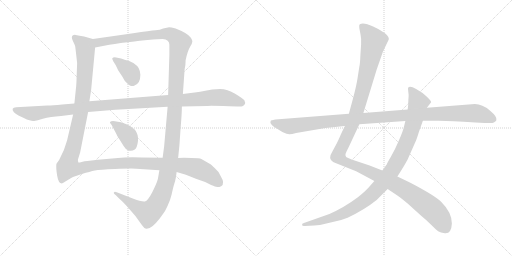
t = 0.00 s
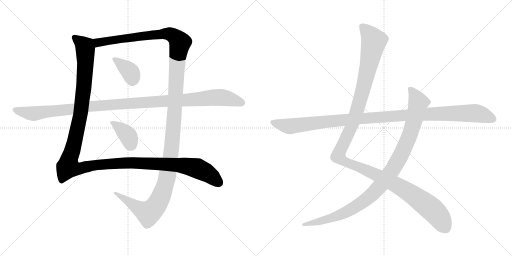
t = 1.81 s
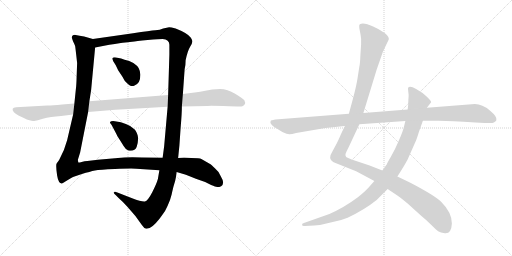
t = 3.63 s
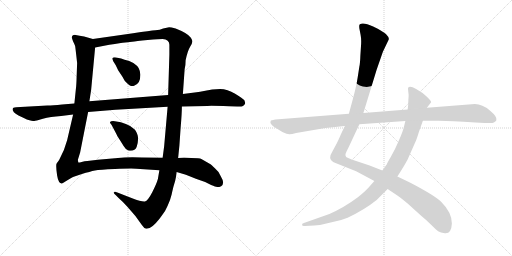
t = 5.44 s
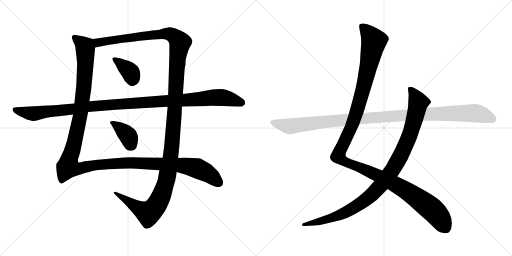
t = 7.25 s
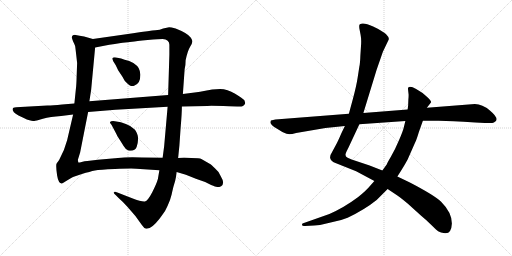
t = 9.07 s

The animated SVG that drew these frames (rendered in a browser with its animation timeline set to each time). Animation: 8 CSS @keyframes rules; one cycle of 9.07 s.

<svg version="1.1" viewBox="0 0 2048 1024" xmlns="http://www.w3.org/2000/svg">
  <g stroke="lightgray" stroke-dasharray="1,1" stroke-width="1" transform="scale(4, 4)">
    <line x1="0" y1="0" x2="256" y2="256"></line>
    <line x1="256" y1="0" x2="0" y2="256"></line>
    <line x1="128" y1="0" x2="128" y2="256"></line>
    <line x1="0" y1="128" x2="256" y2="128"></line>
    <line x1="256" y1="0" x2="512" y2="256"></line>
    <line x1="512" y1="0" x2="256" y2="256"></line>
    <line x1="384" y1="0" x2="384" y2="256"></line>
    <line x1="256" y1="128" x2="512" y2="128"></line>
  </g>
<g transform="scale(1, -1) translate(0, -850)">
   <style type="text/css">
    @keyframes keyframes0 {
      from {
       stroke: black;
       stroke-dashoffset: 1424;
       stroke-width: 128;
       }
       82% {
       animation-timing-function: step-end;
       stroke: black;
       stroke-dashoffset: 0;
       stroke-width: 128;
       }
       to {
       stroke: black;
       stroke-width: 1024;
       }
       }
       #make-me-a-hanzi-animation-0 {
         animation: keyframes0 1.408854s both;
         animation-delay: 0.000000s;
         animation-timing-function: linear;
       }
    @keyframes keyframes1 {
      from {
       stroke: black;
       stroke-dashoffset: 1476;
       stroke-width: 128;
       }
       83% {
       animation-timing-function: step-end;
       stroke: black;
       stroke-dashoffset: 0;
       stroke-width: 128;
       }
       to {
       stroke: black;
       stroke-width: 1024;
       }
       }
       #make-me-a-hanzi-animation-1 {
         animation: keyframes1 1.451172s both;
         animation-delay: 1.408854s;
         animation-timing-function: linear;
       }
    @keyframes keyframes2 {
      from {
       stroke: black;
       stroke-dashoffset: 373;
       stroke-width: 128;
       }
       55% {
       animation-timing-function: step-end;
       stroke: black;
       stroke-dashoffset: 0;
       stroke-width: 128;
       }
       to {
       stroke: black;
       stroke-width: 1024;
       }
       }
       #make-me-a-hanzi-animation-2 {
         animation: keyframes2 0.553548s both;
         animation-delay: 2.860026s;
         animation-timing-function: linear;
       }
    @keyframes keyframes3 {
      from {
       stroke: black;
       stroke-dashoffset: 381;
       stroke-width: 128;
       }
       55% {
       animation-timing-function: step-end;
       stroke: black;
       stroke-dashoffset: 0;
       stroke-width: 128;
       }
       to {
       stroke: black;
       stroke-width: 1024;
       }
       }
       #make-me-a-hanzi-animation-3 {
         animation: keyframes3 0.560059s both;
         animation-delay: 3.413574s;
         animation-timing-function: linear;
       }
    @keyframes keyframes4 {
      from {
       stroke: black;
       stroke-dashoffset: 1168;
       stroke-width: 128;
       }
       79% {
       animation-timing-function: step-end;
       stroke: black;
       stroke-dashoffset: 0;
       stroke-width: 128;
       }
       to {
       stroke: black;
       stroke-width: 1024;
       }
       }
       #make-me-a-hanzi-animation-4 {
         animation: keyframes4 1.200521s both;
         animation-delay: 3.973633s;
         animation-timing-function: linear;
       }
    @keyframes keyframes5 {
      from {
       stroke: black;
       stroke-dashoffset: 1345;
       stroke-width: 128;
       }
       81% {
       animation-timing-function: step-end;
       stroke: black;
       stroke-dashoffset: 0;
       stroke-width: 128;
       }
       to {
       stroke: black;
       stroke-width: 1024;
       }
       }
       #make-me-a-hanzi-animation-5 {
         animation: keyframes5 1.344564s both;
         animation-delay: 5.174154s;
         animation-timing-function: linear;
       }
    @keyframes keyframes6 {
      from {
       stroke: black;
       stroke-dashoffset: 1042;
       stroke-width: 128;
       }
       77% {
       animation-timing-function: step-end;
       stroke: black;
       stroke-dashoffset: 0;
       stroke-width: 128;
       }
       to {
       stroke: black;
       stroke-width: 1024;
       }
       }
       #make-me-a-hanzi-animation-6 {
         animation: keyframes6 1.097982s both;
         animation-delay: 6.518718s;
         animation-timing-function: linear;
       }
    @keyframes keyframes7 {
      from {
       stroke: black;
       stroke-dashoffset: 1148;
       stroke-width: 128;
       }
       79% {
       animation-timing-function: step-end;
       stroke: black;
       stroke-dashoffset: 0;
       stroke-width: 128;
       }
       to {
       stroke: black;
       stroke-width: 1024;
       }
       }
       #make-me-a-hanzi-animation-7 {
         animation: keyframes7 1.184245s both;
         animation-delay: 7.616700s;
         animation-timing-function: linear;
       }
</style>
<path d="M 371.5 694.5 L 336.5 704.5 Q 317.5 708.5 302.5 710.5 Q 287.5 711.5 287.5 700.5 Q 286.5 698.5 292.5 684.5 Q 299.5 670.5 300.5 666.5 Q 301.5 661.5 308.5 598.5 L 306.5 543.5 Q 305.5 507.5 303.5 494.5 L 297.5 436.5 L 292.5 392.5 L 268.5 289.5 Q 257.5 247.5 236.5 210.5 Q 227.5 198.5 225.5 194.5 Q 223.5 180.5 228.5 148.5 Q 233.5 116.5 247.5 116.5 Q 254.5 119.5 264.5 126.5 L 286.5 139.5 Q 294.5 144.5 327.5 154.5 Q 360.5 164.5 379.5 168.5 Q 398.5 172.5 459.5 174.5 Q 519.5 176.5 545.5 175.5 L 637.5 169.5 L 706.5 162.5 L 743.5 151.5 L 783.5 135.5 L 820.5 122.5 L 844.5 110.5 Q 862.5 103.5 868.5 102.5 Q 873.5 100.5 884.5 105.5 Q 901.5 115.5 882.5 146.5 Q 876.5 163.5 860.5 176.5 Q 844.5 192.5 838.5 195.5 L 805.5 214.5 Q 798.5 218.5 765.5 218.5 L 736.5 219.5 Q 720.5 219.5 712.5 218.5 L 650.5 219.5 L 567.5 220.5 Q 505.5 222.5 471.5 218.5 L 391.5 211.5 L 349.5 206.5 Q 338.5 206.5 326.5 202.5 Q 314.5 198.5 313.5 200.5 Q 311.5 206.5 311.5 211.5 L 320.5 240.5 L 352.5 402.5 L 357.5 445.5 L 364.5 490.5 L 380.5 660.5 C 383.5 690.5 383.5 691.5 371.5 694.5 Z" fill="lightgray"></path> 
<path d="M 676.5 741.5 L 652.5 736.5 Q 640.5 730.5 621.5 729.5 Q 602.5 728.5 532.5 717.5 L 371.5 694.5 C 341.5 690.5 351.5 654.5 380.5 660.5 L 411.5 666.5 Q 467.5 676.5 490.5 679.5 Q 513.5 681.5 528.5 683.5 Q 542.5 685.5 590.5 690.5 Q 638.5 694.5 650.5 694.5 Q 677.5 692.5 677.5 671.5 L 677.5 632.5 L 672.5 470.5 L 670.5 423.5 L 656.5 264.5 L 650.5 219.5 L 637.5 169.5 L 631.5 134.5 Q 626.5 116.5 609.5 82.5 Q 591.5 47.5 579.5 44.5 Q 567.5 42.5 528.5 57.5 L 469.5 80.5 Q 457.5 85.5 456.5 81.5 Q 451.5 78.5 463.5 69.5 L 476.5 56.5 Q 490.5 44.5 509.5 23.5 Q 541.5 -10.5 567.5 -49.5 Q 576.5 -63.5 584.5 -64.5 Q 587.5 -65.5 598.5 -61.5 Q 608.5 -57.5 623.5 -41.5 Q 637.5 -26.5 647.5 -11.5 Q 660.5 3.5 670.5 27.5 Q 680.5 47.5 686.5 72.5 Q 691.5 96.5 694.5 106.5 L 700.5 126.5 Q 704.5 142.5 706.5 162.5 L 712.5 218.5 L 717.5 267.5 L 722.5 339.5 Q 727.5 396.5 727.5 424.5 L 731.5 474.5 L 738.5 573.5 Q 742.5 588.5 742.5 609.5 Q 750.5 647.5 760.5 663.5 Q 769.5 678.5 769.5 684.5 Q 769.5 689.5 763.5 699.5 Q 751.5 717.5 702.5 736.5 Q 683.5 741.5 676.5 741.5 Z" fill="lightgray"></path> 
<path d="M 498.5 611.5 L 484.5 616.5 L 464.5 620.5 Q 451.5 621.5 450.5 618.5 Q 446.5 618.5 453.5 604.5 L 462.5 590.5 L 472.5 569.5 L 490.5 542.5 Q 499.5 524.5 505.5 520.5 Q 522.5 501.5 536.5 507.5 Q 549.5 512.5 555.5 522.5 Q 561.5 534.5 561.5 551.5 Q 560.5 567.5 554.5 578.5 Q 548.5 588.5 533.5 598.5 Q 517.5 607.5 498.5 611.5 Z" fill="lightgray"></path> 
<path d="M 446.5 350.5 L 465.5 314.5 Q 467.5 307.5 477.5 293.5 L 494.5 266.5 Q 501.5 253.5 513.5 248.5 Q 538.5 243.5 546.5 262.5 Q 555.5 289.5 550.5 309.5 Q 544.5 329.5 533.5 336.5 Q 510.5 358.5 459.5 365.5 Q 443.5 366.5 441.5 363.5 Q 438.5 360.5 440.5 358.5 L 446.5 350.5 Z" fill="lightgray"></path> 
<path d="M 297.5 436.5 L 248.5 432.5 Q 210.5 428.5 189.5 428.5 L 64.5 421.5 Q 41.5 420.5 55.5 401.5 Q 66.5 390.5 107.5 372.5 Q 133.5 365.5 137.5 366.5 Q 140.5 366.5 171.5 375.5 Q 201.5 383.5 244.5 386.5 L 292.5 392.5 L 352.5 402.5 L 461.5 411.5 L 670.5 423.5 L 727.5 424.5 L 829.5 426.5 Q 842.5 427.5 916.5 425.5 L 948.5 424.5 Q 964.5 422.5 969.5 425.5 Q 977.5 428.5 979.5 434.5 Q 982.5 437.5 977.5 449.5 Q 971.5 456.5 940.5 475.5 Q 909.5 494.5 880.5 494.5 L 848.5 492.5 Q 787.5 480.5 778.5 480.5 L 731.5 474.5 L 672.5 470.5 L 357.5 445.5 L 297.5 436.5 Z" fill="lightgray"></path> 
<path d="M 1379.5 346.5 L 1365.5 317.5 Q 1351.5 284.5 1343.5 270.5 L 1329.5 244.5 Q 1319.5 229.5 1320.5 218.5 Q 1322.5 207.5 1332.5 202.5 Q 1342.5 197.5 1349.5 195.5 L 1424.5 165.5 L 1497.5 126.5 L 1550.5 94.5 L 1583.5 72.5 Q 1591.5 68.5 1630.5 36.5 L 1683.5 -11.5 Q 1705.5 -29.5 1726.5 -50.5 Q 1747.5 -71.5 1754.5 -75.5 Q 1761.5 -80.5 1779.5 -82.5 Q 1805.5 -85.5 1807.5 -43.5 Q 1807.5 0.5 1764.5 43.5 Q 1737.5 69.5 1639.5 120.5 L 1589.5 144.5 L 1529.5 168.5 L 1478.5 188.5 L 1406.5 212.5 L 1390.5 219.5 Q 1375.5 224.5 1386.5 245.5 L 1394.5 261.5 L 1437.5 353.5 L 1453.5 398.5 L 1506.5 571.5 L 1531.5 643.5 L 1554.5 691.5 Q 1558.5 699.5 1543.5 714.5 Q 1530.5 726.5 1492.5 744.5 Q 1454.5 761.5 1439.5 753.5 Q 1435.5 751.5 1437.5 736.5 L 1442.5 710.5 Q 1445.5 695.5 1444.5 674.5 L 1441.5 628.5 Q 1440.5 597.5 1437.5 584.5 L 1430.5 539.5 Q 1425.5 506.5 1411.5 454.5 L 1395.5 395.5 L 1379.5 346.5 Z" fill="lightgray"></path> 
<path d="M 1497.5 126.5 L 1481.5 108.5 Q 1463.5 86.5 1431.5 61.5 Q 1376.5 20.5 1317.5 -5.5 L 1215.5 -41.5 Q 1206.5 -42.5 1208.5 -49.5 Q 1208.5 -54.5 1219.5 -53.5 L 1256.5 -51.5 Q 1287.5 -49.5 1322.5 -39.5 Q 1362.5 -32.5 1390.5 -20.5 Q 1459.5 12.5 1506.5 50.5 L 1550.5 94.5 L 1589.5 144.5 L 1603.5 166.5 Q 1620.5 193.5 1630.5 212.5 L 1660.5 280.5 Q 1665.5 289.5 1675.5 322.5 L 1691.5 367.5 L 1707.5 419.5 L 1724.5 441.5 Q 1725.5 446.5 1707.5 463.5 Q 1690.5 480.5 1664.5 494.5 Q 1639.5 507.5 1632.5 499.5 Q 1631.5 496.5 1632.5 489.5 L 1634.5 471.5 Q 1634.5 459.5 1633.5 452.5 L 1632.5 427.5 L 1630.5 412.5 L 1621.5 366.5 L 1616.5 346.5 Q 1612.5 326.5 1595.5 288.5 Q 1579.5 250.5 1563.5 223.5 Q 1547.5 196.5 1547.5 193.5 L 1529.5 168.5 L 1497.5 126.5 Z" fill="lightgray"></path> 
<path d="M 1083.5 368.5 L 1081.5 361.5 Q 1081.5 354.5 1095.5 343.5 L 1129.5 322.5 Q 1149.5 313.5 1156.5 313.5 Q 1163.5 312.5 1184.5 318.5 L 1301.5 338.5 L 1379.5 346.5 L 1437.5 353.5 L 1621.5 366.5 L 1691.5 367.5 L 1754.5 367.5 Q 1801.5 367.5 1901.5 360.5 L 1939.5 358.5 Q 1970.5 356.5 1975.5 360.5 Q 1984.5 365.5 1985.5 369.5 Q 1990.5 382.5 1959.5 408.5 Q 1929.5 434.5 1899.5 434.5 L 1707.5 419.5 L 1630.5 412.5 L 1453.5 398.5 L 1395.5 395.5 L 1101.5 372.5 Q 1092.5 371.5 1083.5 368.5 Z" fill="lightgray"></path> 
      <clipPath id="make-me-a-hanzi-clip-0">
      <path d="M 371.5 694.5 L 336.5 704.5 Q 317.5 708.5 302.5 710.5 Q 287.5 711.5 287.5 700.5 Q 286.5 698.5 292.5 684.5 Q 299.5 670.5 300.5 666.5 Q 301.5 661.5 308.5 598.5 L 306.5 543.5 Q 305.5 507.5 303.5 494.5 L 297.5 436.5 L 292.5 392.5 L 268.5 289.5 Q 257.5 247.5 236.5 210.5 Q 227.5 198.5 225.5 194.5 Q 223.5 180.5 228.5 148.5 Q 233.5 116.5 247.5 116.5 Q 254.5 119.5 264.5 126.5 L 286.5 139.5 Q 294.5 144.5 327.5 154.5 Q 360.5 164.5 379.5 168.5 Q 398.5 172.5 459.5 174.5 Q 519.5 176.5 545.5 175.5 L 637.5 169.5 L 706.5 162.5 L 743.5 151.5 L 783.5 135.5 L 820.5 122.5 L 844.5 110.5 Q 862.5 103.5 868.5 102.5 Q 873.5 100.5 884.5 105.5 Q 901.5 115.5 882.5 146.5 Q 876.5 163.5 860.5 176.5 Q 844.5 192.5 838.5 195.5 L 805.5 214.5 Q 798.5 218.5 765.5 218.5 L 736.5 219.5 Q 720.5 219.5 712.5 218.5 L 650.5 219.5 L 567.5 220.5 Q 505.5 222.5 471.5 218.5 L 391.5 211.5 L 349.5 206.5 Q 338.5 206.5 326.5 202.5 Q 314.5 198.5 313.5 200.5 Q 311.5 206.5 311.5 211.5 L 320.5 240.5 L 352.5 402.5 L 357.5 445.5 L 364.5 490.5 L 380.5 660.5 C 383.5 690.5 383.5 691.5 371.5 694.5 Z" fill="lightgray"></path>
      </clipPath>
      <path clip-path="url(#make-me-a-hanzi-clip-0)" d="M 298.5 700.5 L 339.5 663.5 L 341.5 593.5 L 323.5 400.5 L 272.5 182.5 L 310.5 174.5 L 386.5 190.5 L 526.5 199.5 L 730.5 188.5 L 787.5 177.5 L 820.5 162.5 L 875.5 120.5 " fill="none" id="make-me-a-hanzi-animation-0" stroke-dasharray="1296 2592" stroke-linecap="round"></path>

      <clipPath id="make-me-a-hanzi-clip-1">
      <path d="M 676.5 741.5 L 652.5 736.5 Q 640.5 730.5 621.5 729.5 Q 602.5 728.5 532.5 717.5 L 371.5 694.5 C 341.5 690.5 351.5 654.5 380.5 660.5 L 411.5 666.5 Q 467.5 676.5 490.5 679.5 Q 513.5 681.5 528.5 683.5 Q 542.5 685.5 590.5 690.5 Q 638.5 694.5 650.5 694.5 Q 677.5 692.5 677.5 671.5 L 677.5 632.5 L 672.5 470.5 L 670.5 423.5 L 656.5 264.5 L 650.5 219.5 L 637.5 169.5 L 631.5 134.5 Q 626.5 116.5 609.5 82.5 Q 591.5 47.5 579.5 44.5 Q 567.5 42.5 528.5 57.5 L 469.5 80.5 Q 457.5 85.5 456.5 81.5 Q 451.5 78.5 463.5 69.5 L 476.5 56.5 Q 490.5 44.5 509.5 23.5 Q 541.5 -10.5 567.5 -49.5 Q 576.5 -63.5 584.5 -64.5 Q 587.5 -65.5 598.5 -61.5 Q 608.5 -57.5 623.5 -41.5 Q 637.5 -26.5 647.5 -11.5 Q 660.5 3.5 670.5 27.5 Q 680.5 47.5 686.5 72.5 Q 691.5 96.5 694.5 106.5 L 700.5 126.5 Q 704.5 142.5 706.5 162.5 L 712.5 218.5 L 717.5 267.5 L 722.5 339.5 Q 727.5 396.5 727.5 424.5 L 731.5 474.5 L 738.5 573.5 Q 742.5 588.5 742.5 609.5 Q 750.5 647.5 760.5 663.5 Q 769.5 678.5 769.5 684.5 Q 769.5 689.5 763.5 699.5 Q 751.5 717.5 702.5 736.5 Q 683.5 741.5 676.5 741.5 Z" fill="lightgray"></path>
      </clipPath>
      <path clip-path="url(#make-me-a-hanzi-clip-1)" d="M 379.5 690.5 L 400.5 680.5 L 652.5 715.5 L 678.5 714.5 L 699.5 704.5 L 720.5 678.5 L 709.5 609.5 L 681.5 214.5 L 666.5 131.5 L 643.5 61.5 L 624.5 27.5 L 592.5 -2.5 L 462.5 77.5 " fill="none" id="make-me-a-hanzi-animation-1" stroke-dasharray="1348 2696" stroke-linecap="round"></path>

      <clipPath id="make-me-a-hanzi-clip-2">
      <path d="M 498.5 611.5 L 484.5 616.5 L 464.5 620.5 Q 451.5 621.5 450.5 618.5 Q 446.5 618.5 453.5 604.5 L 462.5 590.5 L 472.5 569.5 L 490.5 542.5 Q 499.5 524.5 505.5 520.5 Q 522.5 501.5 536.5 507.5 Q 549.5 512.5 555.5 522.5 Q 561.5 534.5 561.5 551.5 Q 560.5 567.5 554.5 578.5 Q 548.5 588.5 533.5 598.5 Q 517.5 607.5 498.5 611.5 Z" fill="lightgray"></path>
      </clipPath>
      <path clip-path="url(#make-me-a-hanzi-clip-2)" d="M 458.5 612.5 L 523.5 559.5 L 529.5 526.5 " fill="none" id="make-me-a-hanzi-animation-2" stroke-dasharray="245 490" stroke-linecap="round"></path>

      <clipPath id="make-me-a-hanzi-clip-3">
      <path d="M 446.5 350.5 L 465.5 314.5 Q 467.5 307.5 477.5 293.5 L 494.5 266.5 Q 501.5 253.5 513.5 248.5 Q 538.5 243.5 546.5 262.5 Q 555.5 289.5 550.5 309.5 Q 544.5 329.5 533.5 336.5 Q 510.5 358.5 459.5 365.5 Q 443.5 366.5 441.5 363.5 Q 438.5 360.5 440.5 358.5 L 446.5 350.5 Z" fill="lightgray"></path>
      </clipPath>
      <path clip-path="url(#make-me-a-hanzi-clip-3)" d="M 445.5 360.5 L 466.5 349.5 L 506.5 313.5 L 525.5 270.5 " fill="none" id="make-me-a-hanzi-animation-3" stroke-dasharray="253 506" stroke-linecap="round"></path>

      <clipPath id="make-me-a-hanzi-clip-4">
      <path d="M 297.5 436.5 L 248.5 432.5 Q 210.5 428.5 189.5 428.5 L 64.5 421.5 Q 41.5 420.5 55.5 401.5 Q 66.5 390.5 107.5 372.5 Q 133.5 365.5 137.5 366.5 Q 140.5 366.5 171.5 375.5 Q 201.5 383.5 244.5 386.5 L 292.5 392.5 L 352.5 402.5 L 461.5 411.5 L 670.5 423.5 L 727.5 424.5 L 829.5 426.5 Q 842.5 427.5 916.5 425.5 L 948.5 424.5 Q 964.5 422.5 969.5 425.5 Q 977.5 428.5 979.5 434.5 Q 982.5 437.5 977.5 449.5 Q 971.5 456.5 940.5 475.5 Q 909.5 494.5 880.5 494.5 L 848.5 492.5 Q 787.5 480.5 778.5 480.5 L 731.5 474.5 L 672.5 470.5 L 357.5 445.5 L 297.5 436.5 Z" fill="lightgray"></path>
      </clipPath>
      <path clip-path="url(#make-me-a-hanzi-clip-4)" d="M 60.5 411.5 L 140.5 396.5 L 353.5 424.5 L 855.5 460.5 L 894.5 459.5 L 965.5 440.5 " fill="none" id="make-me-a-hanzi-animation-4" stroke-dasharray="1040 2080" stroke-linecap="round"></path>

      <clipPath id="make-me-a-hanzi-clip-5">
      <path d="M 1379.5 346.5 L 1365.5 317.5 Q 1351.5 284.5 1343.5 270.5 L 1329.5 244.5 Q 1319.5 229.5 1320.5 218.5 Q 1322.5 207.5 1332.5 202.5 Q 1342.5 197.5 1349.5 195.5 L 1424.5 165.5 L 1497.5 126.5 L 1550.5 94.5 L 1583.5 72.5 Q 1591.5 68.5 1630.5 36.5 L 1683.5 -11.5 Q 1705.5 -29.5 1726.5 -50.5 Q 1747.5 -71.5 1754.5 -75.5 Q 1761.5 -80.5 1779.5 -82.5 Q 1805.5 -85.5 1807.5 -43.5 Q 1807.5 0.5 1764.5 43.5 Q 1737.5 69.5 1639.5 120.5 L 1589.5 144.5 L 1529.5 168.5 L 1478.5 188.5 L 1406.5 212.5 L 1390.5 219.5 Q 1375.5 224.5 1386.5 245.5 L 1394.5 261.5 L 1437.5 353.5 L 1453.5 398.5 L 1506.5 571.5 L 1531.5 643.5 L 1554.5 691.5 Q 1558.5 699.5 1543.5 714.5 Q 1530.5 726.5 1492.5 744.5 Q 1454.5 761.5 1439.5 753.5 Q 1435.5 751.5 1437.5 736.5 L 1442.5 710.5 Q 1445.5 695.5 1444.5 674.5 L 1441.5 628.5 Q 1440.5 597.5 1437.5 584.5 L 1430.5 539.5 Q 1425.5 506.5 1411.5 454.5 L 1395.5 395.5 L 1379.5 346.5 Z" fill="lightgray"></path>
      </clipPath>
      <path clip-path="url(#make-me-a-hanzi-clip-5)" d="M 1446.5 747.5 L 1495.5 685.5 L 1425.5 399.5 L 1361.5 252.5 L 1354.5 222.5 L 1387.5 199.5 L 1513.5 147.5 L 1632.5 83.5 L 1736.5 5.5 L 1783.5 -62.5 " fill="none" id="make-me-a-hanzi-animation-5" stroke-dasharray="1217 2434" stroke-linecap="round"></path>

      <clipPath id="make-me-a-hanzi-clip-6">
      <path d="M 1497.5 126.5 L 1481.5 108.5 Q 1463.5 86.5 1431.5 61.5 Q 1376.5 20.5 1317.5 -5.5 L 1215.5 -41.5 Q 1206.5 -42.5 1208.5 -49.5 Q 1208.5 -54.5 1219.5 -53.5 L 1256.5 -51.5 Q 1287.5 -49.5 1322.5 -39.5 Q 1362.5 -32.5 1390.5 -20.5 Q 1459.5 12.5 1506.5 50.5 L 1550.5 94.5 L 1589.5 144.5 L 1603.5 166.5 Q 1620.5 193.5 1630.5 212.5 L 1660.5 280.5 Q 1665.5 289.5 1675.5 322.5 L 1691.5 367.5 L 1707.5 419.5 L 1724.5 441.5 Q 1725.5 446.5 1707.5 463.5 Q 1690.5 480.5 1664.5 494.5 Q 1639.5 507.5 1632.5 499.5 Q 1631.5 496.5 1632.5 489.5 L 1634.5 471.5 Q 1634.5 459.5 1633.5 452.5 L 1632.5 427.5 L 1630.5 412.5 L 1621.5 366.5 L 1616.5 346.5 Q 1612.5 326.5 1595.5 288.5 Q 1579.5 250.5 1563.5 223.5 Q 1547.5 196.5 1547.5 193.5 L 1529.5 168.5 L 1497.5 126.5 Z" fill="lightgray"></path>
      </clipPath>
      <path clip-path="url(#make-me-a-hanzi-clip-6)" d="M 1638.5 494.5 L 1650.5 483.5 L 1673.5 440.5 L 1657.5 371.5 L 1637.5 306.5 L 1604.5 231.5 L 1574.5 177.5 L 1531.5 119.5 L 1463.5 51.5 L 1387.5 3.5 L 1327.5 -21.5 L 1215.5 -48.5 " fill="none" id="make-me-a-hanzi-animation-6" stroke-dasharray="914 1828" stroke-linecap="round"></path>

      <clipPath id="make-me-a-hanzi-clip-7">
      <path d="M 1083.5 368.5 L 1081.5 361.5 Q 1081.5 354.5 1095.5 343.5 L 1129.5 322.5 Q 1149.5 313.5 1156.5 313.5 Q 1163.5 312.5 1184.5 318.5 L 1301.5 338.5 L 1379.5 346.5 L 1437.5 353.5 L 1621.5 366.5 L 1691.5 367.5 L 1754.5 367.5 Q 1801.5 367.5 1901.5 360.5 L 1939.5 358.5 Q 1970.5 356.5 1975.5 360.5 Q 1984.5 365.5 1985.5 369.5 Q 1990.5 382.5 1959.5 408.5 Q 1929.5 434.5 1899.5 434.5 L 1707.5 419.5 L 1630.5 412.5 L 1453.5 398.5 L 1395.5 395.5 L 1101.5 372.5 Q 1092.5 371.5 1083.5 368.5 Z" fill="lightgray"></path>
      </clipPath>
      <path clip-path="url(#make-me-a-hanzi-clip-7)" d="M 1089.5 362.5 L 1148.5 345.5 L 1168.5 345.5 L 1389.5 372.5 L 1820.5 397.5 L 1915.5 395.5 L 1972.5 373.5 " fill="none" id="make-me-a-hanzi-animation-7" stroke-dasharray="1020 2040" stroke-linecap="round"></path>

</g>
</svg>
